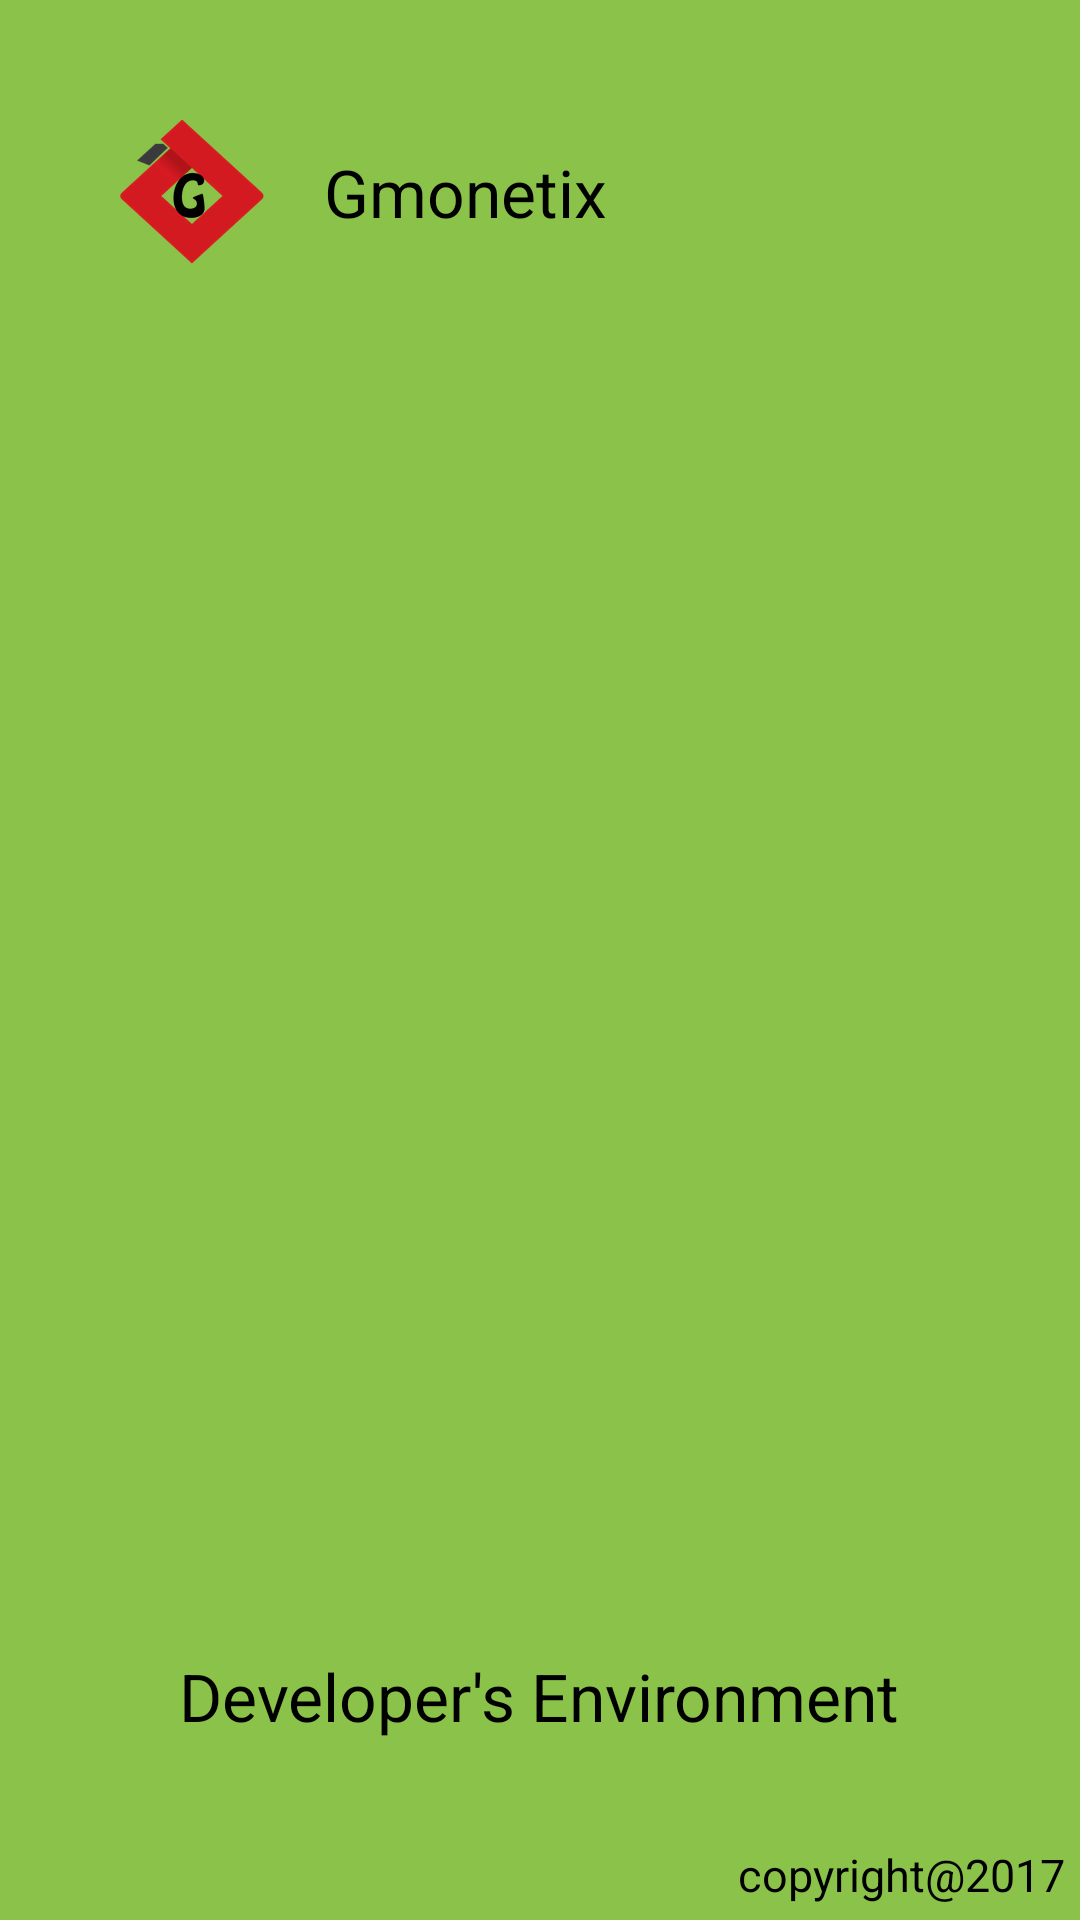

Here is an Android app screen rendered from its layout file. Give the layout XML and the strings, colors and styles it references.
<!-- AndroidManifest.xml: application theme AppTheme -->
<!-- res/layout/activity_splash_screen.xml -->
<?xml version="1.0" encoding="utf-8"?>
<FrameLayout xmlns:android="http://schemas.android.com/apk/res/android"
    xmlns:tools="http://schemas.android.com/tools"
    android:id="@+id/activity_splash_screen"
    android:background="@color/colorPrimary"
    android:layout_width="match_parent"
    android:layout_height="match_parent"
    tools:context="com.gmonetix.gmonetix.SplashScreen">
    <RelativeLayout
        android:layout_margin="30dp"
        android:layout_width="wrap_content"
        android:layout_height="wrap_content">
        <ImageView
            android:id="@+id/image1"
            android:src="@mipmap/ic_launcher"
            android:layout_margin="10dp"
            android:layout_width="wrap_content"
            android:layout_centerVertical="true"
            android:layout_height="wrap_content" />
        <TextView
            android:id="@+id/tv_gmonetix"
            android:gravity="center"
            android:layout_margin="10dp"
            android:textColor="@color/black"
            android:layout_toRightOf="@+id/image1"
            android:textAppearance="?android:textAppearanceLarge"
            android:layout_centerVertical="true"
            android:text="@string/app_name"
            android:layout_width="wrap_content"
            android:layout_height="wrap_content" />
    </RelativeLayout>

    <TextView
        android:id="@+id/tv_developers_environment"
        android:layout_gravity="bottom|center"
        android:textColor="@color/black"
        android:layout_marginBottom="60dp"
        android:singleLine="true"
        android:textAppearance="?android:textAppearanceLarge"
        android:text="Developer's Environment"
        android:layout_width="wrap_content"
        android:layout_height="wrap_content" />

    <TextView
        android:layout_gravity="bottom|end"
        android:id="@+id/tv_copyright"
        android:layout_margin="5dp"
        android:textSize="15sp"
        android:textColor="@color/black"
        android:text="copyright@2017"
        android:layout_width="wrap_content"
        android:layout_height="wrap_content" />

    <ProgressBar
        android:layout_gravity="center"
        style="?android:attr/progressBarStyleLarge"
        android:layout_width="wrap_content"
        android:layout_height="wrap_content"
        android:id="@+id/progress_bar_splash_screen" />

</FrameLayout>
<!-- resources referenced by this layout -->
<resources>
  <color name="black">#000000</color>
  <color name="colorPrimary">#8BC34A</color>
  <!-- mipmap ic_launcher: png bitmap (mipmap-hdpi, 7369 bytes) -->
  <string name="app_name">Gmonetix</string>
  <style name="AppTheme" parent="Theme.AppCompat.NoActionBar">
          <item name="colorPrimary">@color/colorPrimary</item>
          <item name="colorPrimaryDark">@color/colorPrimaryDark</item>
          <item name="colorAccent">@color/colorAccent</item>
      </style>
  <color name="colorPrimaryDark">#689F38</color>
  <color name="colorAccent">#F44336</color>
</resources>
